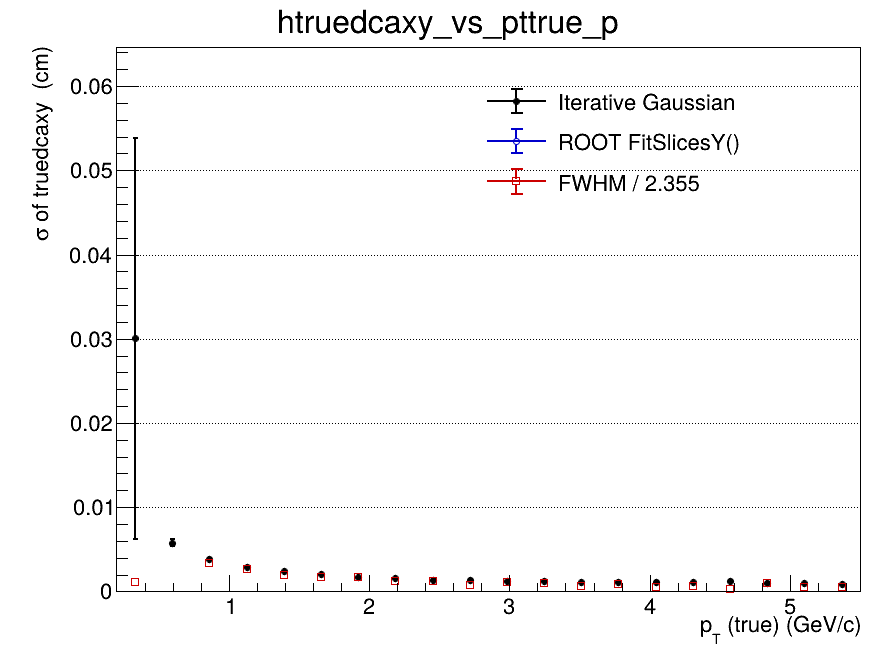

Data behind this chart, as committed beside it:
x_low, x_high, x_center, entries, iterative_mean, iterative_mean_error, iterative_sigma, iterative_sigma_error, iterative_chi2_ndf, iterative_iterations, iterative_fit_status, fitslicesy_sigma, fitslicesy_sigma_error, fwhm, fwhm_sigma
0.2, 0.465, 0.3325, 658, -0.007003, 0.01452, 0.03006, 0.02381, 1.702, 2, 0, 0, 0, 0.002628, 0.001116
0.465, 0.73, 0.5975, 3708, -0.0005272, 0.0002109, 0.005786, 0.0004414, 1.385, 2, 0, 0, 0, nan, nan
0.73, 0.995, 0.8625, 4574, -0.000451, 8.92009036447e-05, 0.003848, 0.0001257, 0.9727, 2, 0, 0, 0, 0.007861, 0.003338
0.995, 1.26, 1.128, 4154, -0.0004004, 5.68147934385e-05, 0.002915, 6.19114403593e-05, 1.175, 2, 0, 0, 0, 0.006318, 0.002683
1.26, 1.525, 1.393, 3353, -0.0003603, 4.679343378e-05, 0.002362, 4.92685736704e-05, 1.247, 2, 0, 0, 0, 0.004477, 0.001901
1.525, 1.79, 1.658, 2401, -0.0002923, 4.8364405822e-05, 0.00202, 4.69147056122e-05, 1.21, 10, 0, 0, 0, 0.003998, 0.001698
1.79, 2.055, 1.923, 1748, -0.0002362, 4.81739846038e-05, 0.001698, 4.43295888891e-05, 1.469, 4, 0, 0, 0, 0.003906, 0.001659
2.055, 2.32, 2.188, 1368, -0.00022, 5.04029228431e-05, 0.001579, 5.19089562684e-05, 1.139, 4, 0, 0, 0, 0.00278, 0.00118
2.32, 2.585, 2.453, 1066, -0.0003273, 5.15901971007e-05, 0.0014, 5.1829369987e-05, 1.723, 3, 0, 0, 0, 0.002804, 0.001191
2.585, 2.85, 2.718, 769, -0.0003052, 5.92522504981e-05, 0.001359, 5.84036777972e-05, 1.543, 3, 0, 0, 0, 0.00185, 0.0007856
2.85, 3.115, 2.983, 645, -0.0001535, 5.95677247788e-05, 0.001217, 6.24189352876e-05, 1.085, 4, 0, 0, 0, 0.002544, 0.00108
3.115, 3.38, 3.248, 466, -3.80568201145e-05, 6.65545513047e-05, 0.001171, 7.02900989042e-05, 1.127, 5, 0, 0, 0, 0.002311, 0.0009813
3.38, 3.645, 3.513, 373, -0.0002704, 7.13652479684e-05, 0.001082, 8.23540366123e-05, 0.9295, 10, 0, 0, 0, 0.001583, 0.0006724
3.645, 3.91, 3.778, 312, 7.50287810608e-06, 7.45319867622e-05, 0.001085, 7.50116924152e-05, 0.8719, 4, 0, 0, 0, 0.001952, 0.0008291
3.91, 4.175, 4.043, 274, 2.59486328936e-05, 8.25989340544e-05, 0.001111, 8.74615295893e-05, 0.7249, 4, 0, 0, 0, 0.001125, 0.0004777
4.175, 4.44, 4.308, 226, -0.000162, 8.44501458664e-05, 0.001053, 9.73329826206e-05, 0.6677, 3, 0, 0, 0, 0.001444, 0.0006131
4.44, 4.705, 4.573, 171, -0.0002049, 0.0001191, 0.001265, 0.0001253, 0.8896, 3, 0, 0, 0, 0.0006681, 0.0002837
4.705, 4.97, 4.838, 162, -0.0002807, 0.000113, 0.001022, 9.61118877806e-05, 0.9375, 10, 0, 0, 0, 0.002446, 0.001039
4.97, 5.235, 5.103, 138, 3.14235123286e-07, 0.000112, 0.0009506, 9.00689002337e-05, 1.235, 4, 0, 0, 0, 0.001281, 0.0005441
5.235, 5.5, 5.368, 101, -0.0001416, 0.0001012, 0.0008204, 9.97787839749e-05, 0.2373, 5, 0, 0, 0, 0.001167, 0.0004954
